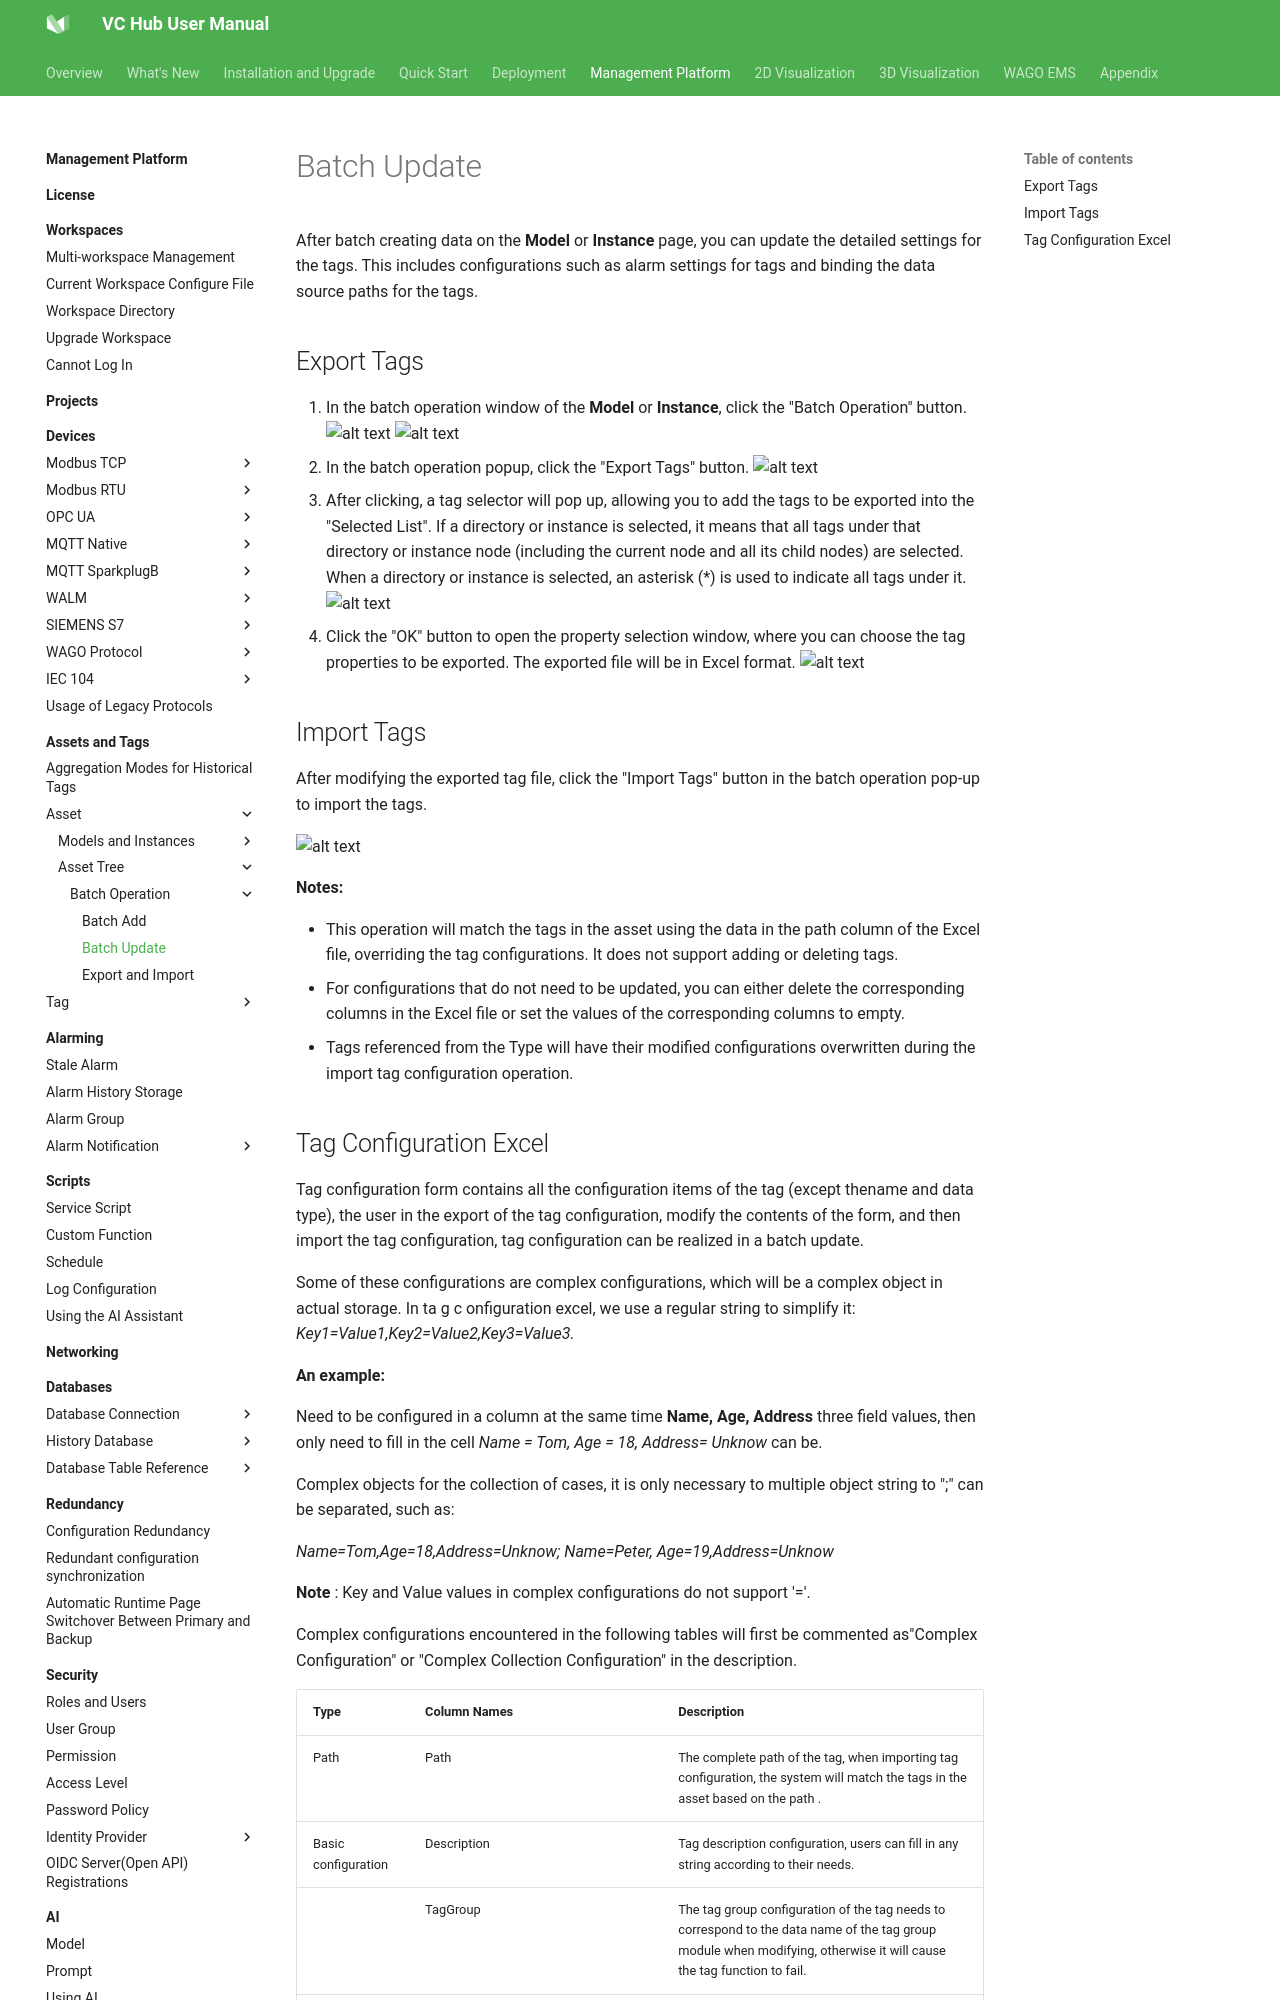

repository: mm-zzg/vchub-en-v52 · page: management-platform/assets-and-tags/asset/asset-tree/batch-operation/batch-update/index.html · generator: mkdocs

# Batch Update

After batch creating data on the **Model** or **Instance** page, you can update the detailed settings for the tags. This includes configurations such as alarm settings for tags and binding the data source paths for the tags.

## Export Tags

1. In the batch operation window of the **Model** or **Instance**, click the "Batch Operation" button.
    ![alt text](14.png)
    ![alt text](15.png)
2. In the batch operation popup, click the "Export Tags" button.
    ![alt text](16.png)
3. After clicking, a tag selector will pop up, allowing you to add the tags to be exported into the "Selected List". If a directory or instance is selected, it means that all tags under that directory or instance node (including the current node and all its child nodes) are selected. When a directory or instance is selected, an asterisk (*) is used to indicate all tags under it.
    ![alt text](17.png)
4. Click the "OK" button to open the property selection window, where you can choose the tag properties to be exported. The exported file will be in Excel format. 
    ![alt text](18.png)

## Import Tags

After modifying the exported tag file, click the "Import Tags" button in the batch operation pop-up to import the tags.

![alt text](19.png)

**Notes:**

- This operation will match the tags in the asset using the data in the path column of the Excel file, overriding the tag configurations. It does not support adding or deleting tags.
- For configurations that do not need to be updated, you can either delete the corresponding columns in the Excel file or set the values of the corresponding columns to empty.
- Tags referenced from the Type will have their modified configurations overwritten during the import tag configuration operation.
